The GitHub repository lexipq/CSE-455-Final-Project contains a labelled image folder "CSE-455-Final-Project" with 9 categories: Asian green bee-eater, brown-headed barbet, common rosefinch, common tailorbird, coppersmith barbet, forest wagtail, gray wagtail, Indian grey hornbill, Indian peacock. Examples follow, each with its label.

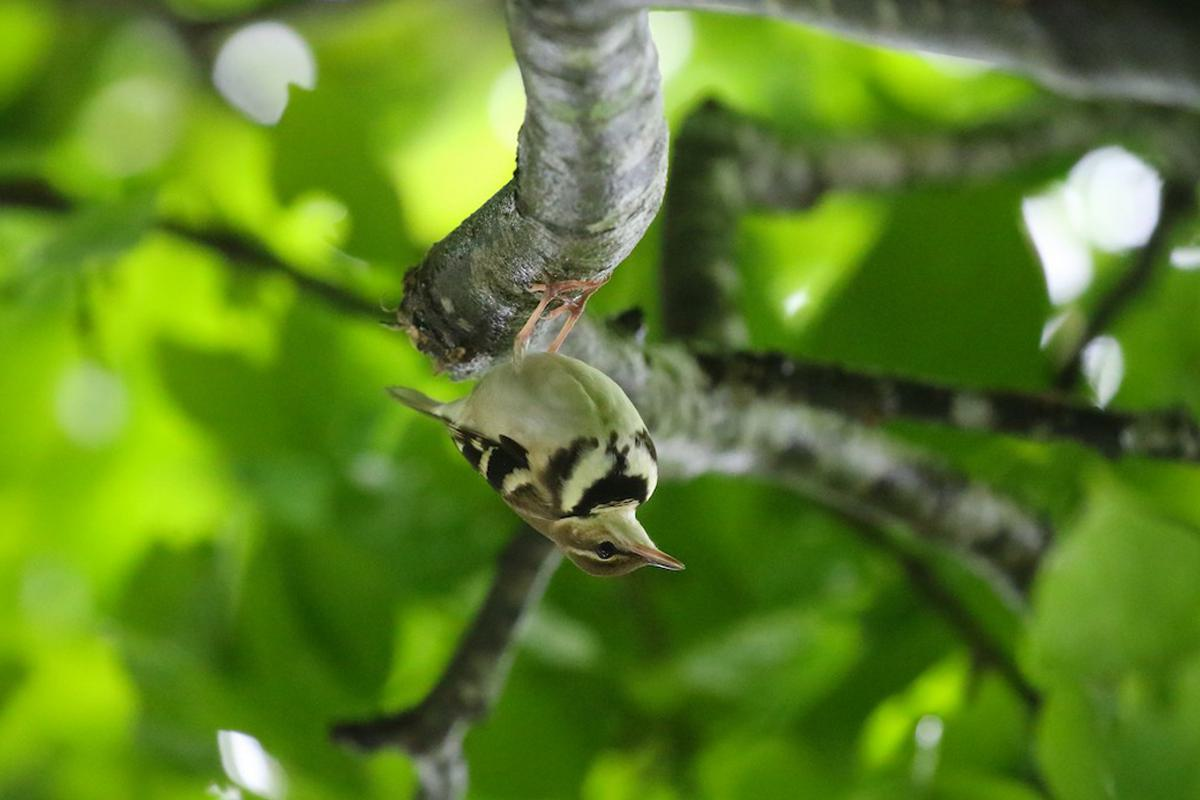
Label: forest wagtail

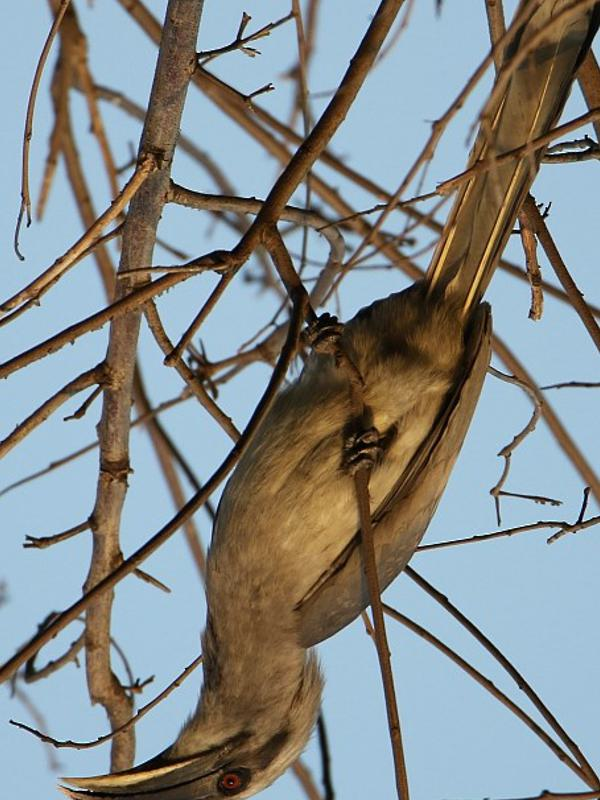
Label: Indian grey hornbill

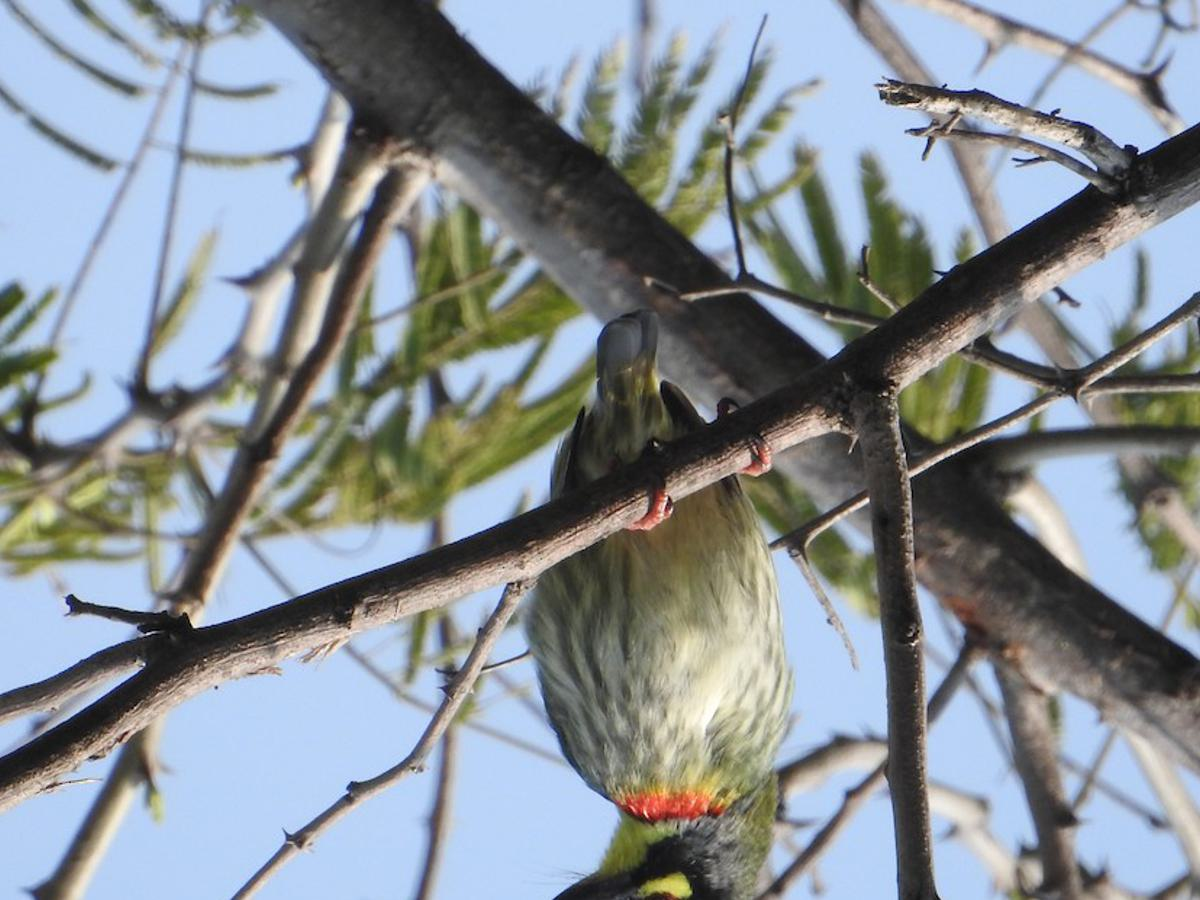
Label: coppersmith barbet

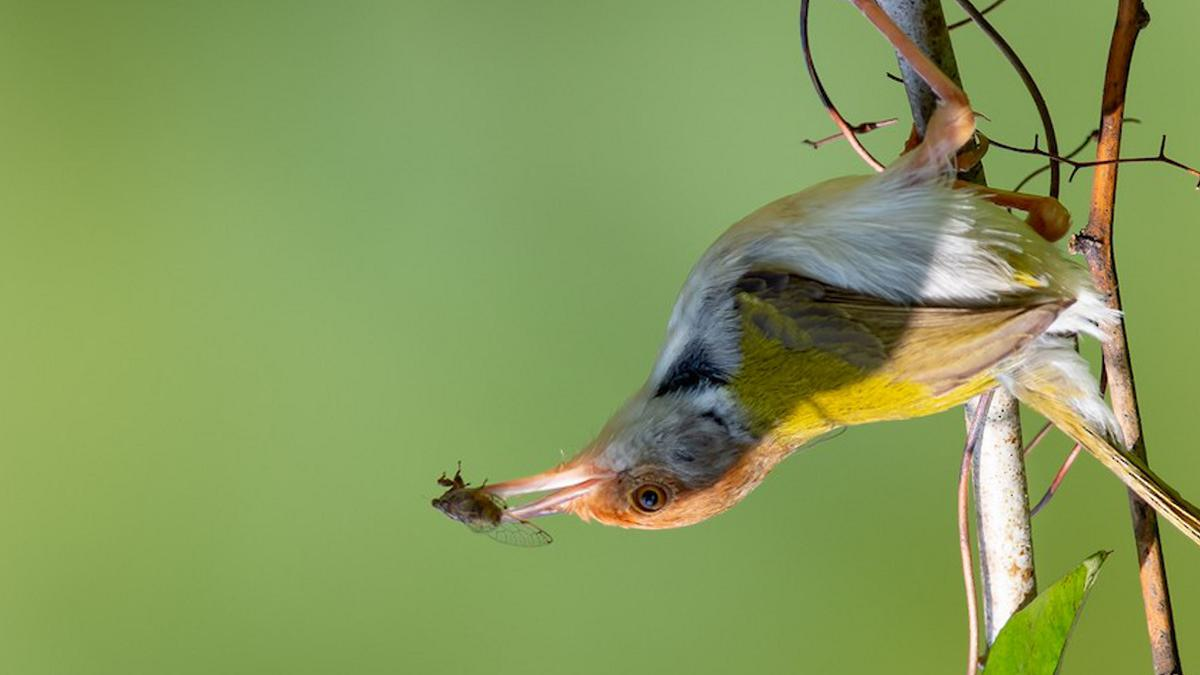
Label: common tailorbird

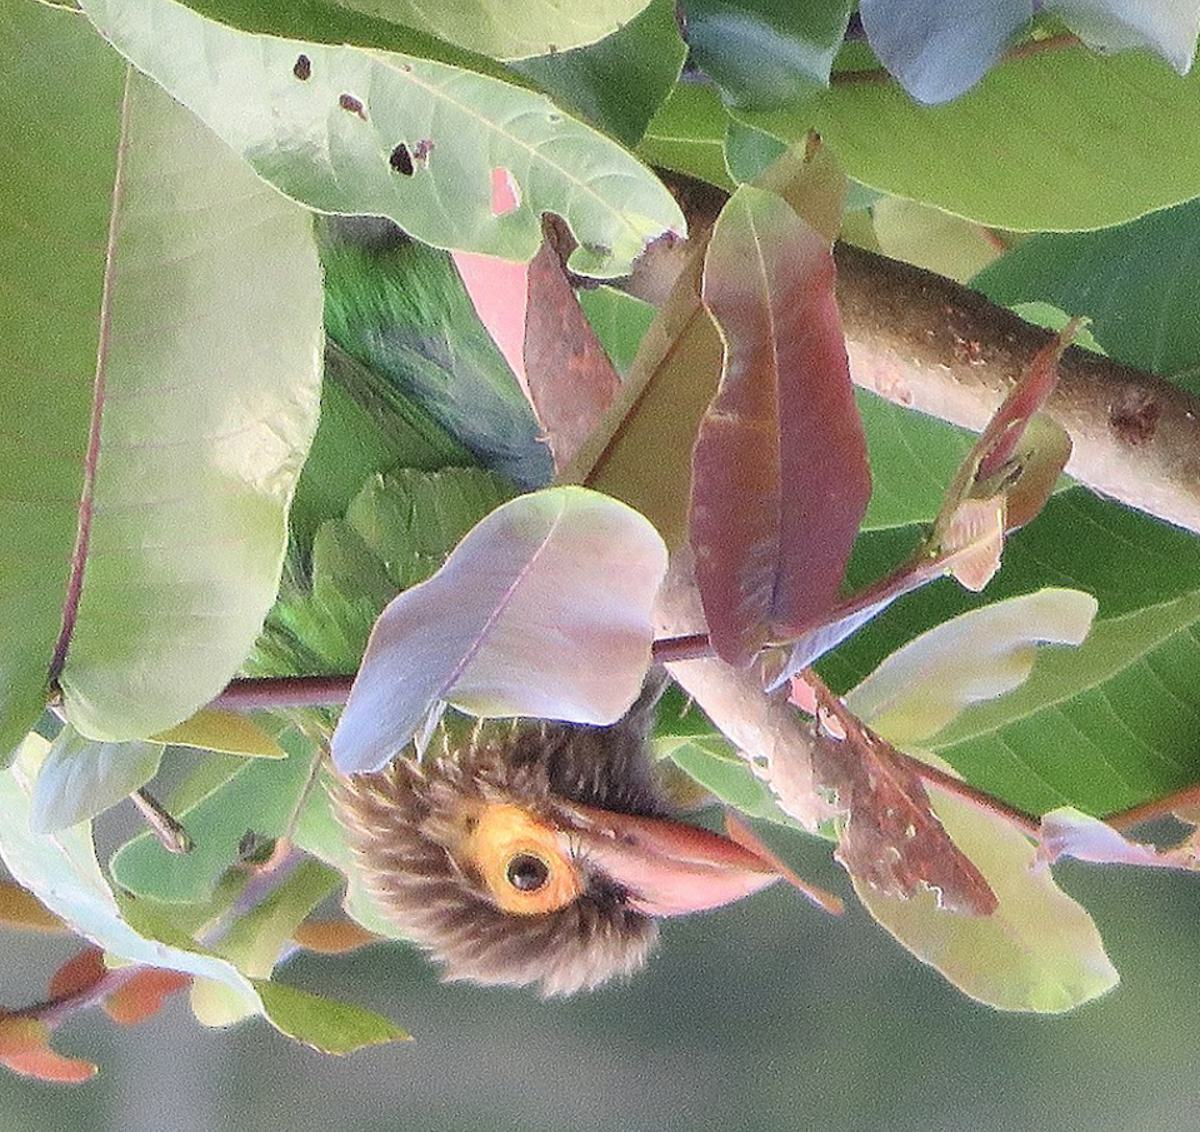
Label: brown-headed barbet

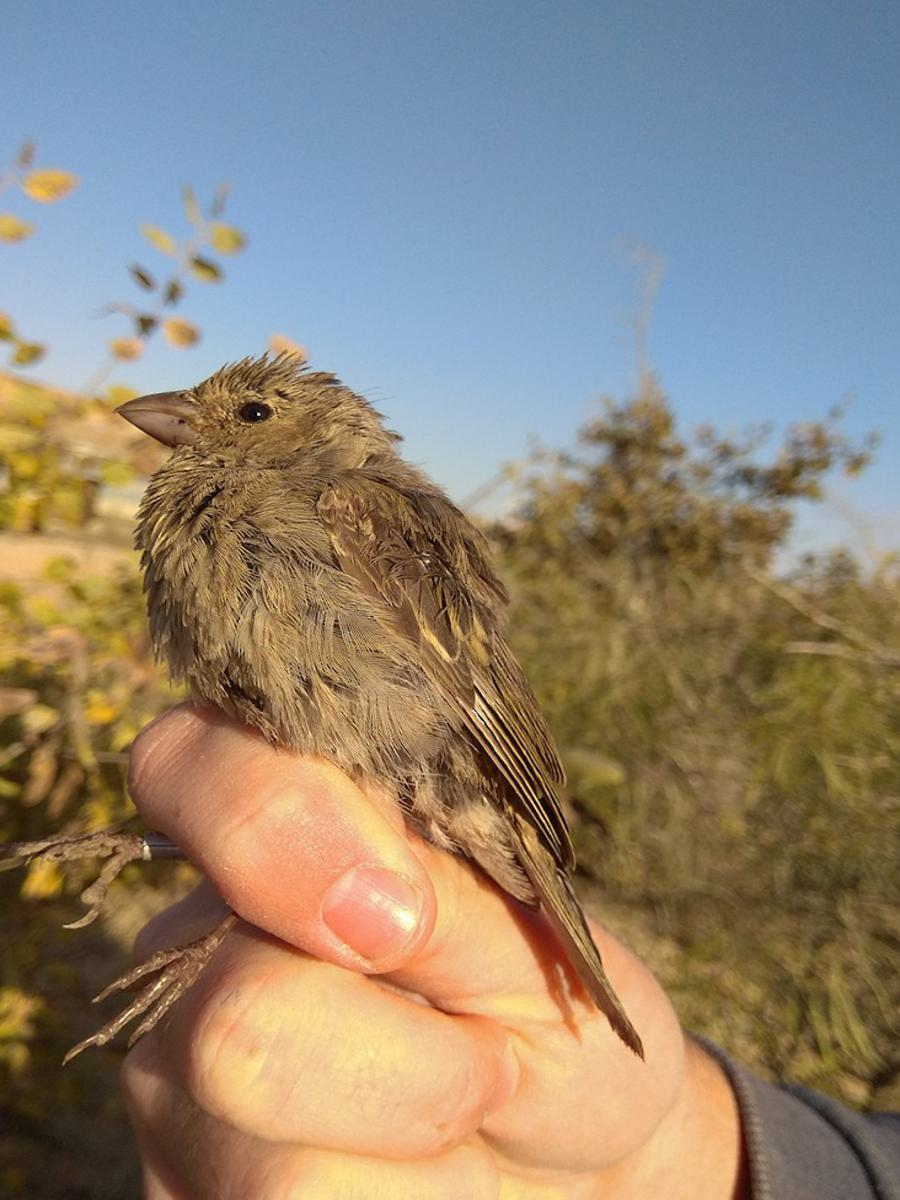
Label: common rosefinch
